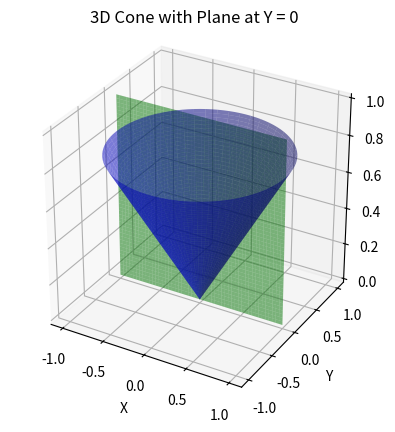

Source code (Python):
import numpy as np
import matplotlib.pyplot as plt
from mpl_toolkits.mplot3d import Axes3D

# Cone parameters
opening_angle = 60  # in degrees
inclination = 80  # in degrees

# Create a figure and 3D axis
fig = plt.figure()
ax = fig.add_subplot(111, projection='3d')

# Generate points for the cone
u = np.linspace(0, 2 * np.pi, 100)
v = np.linspace(0, inclination * np.pi / 180, 50)
U, V = np.meshgrid(u, v)
R = V / (inclination * np.pi / 180)
X = R * np.cos(U)  # Adjusted X-coordinate
Y = R * np.sin(U)  # Adjusted Y-coordinate (pointing upwards)
Z = V * np.tan(opening_angle * np.pi / 360)

# Plot the cone
ax.plot_surface(X, Y, Z, color='b', alpha=0.5)

# Generate points for the plane at Y = 0
plane_x = np.linspace(-1.0, 1.0, 50)
plane_z = np.linspace(0, 1, 50)
plane_X, plane_Z = np.meshgrid(plane_x, plane_z)
plane_Y = np.zeros_like(plane_X)

# Plot the plane at Y = 0
ax.plot_surface(plane_X, plane_Y, plane_Z, color='g', alpha=0.5)

# Set axis labels
ax.set_xlabel('X')
ax.set_ylabel('Y')
ax.set_zlabel('Z')

# Set plot title
ax.set_title('3D Cone with Plane at Y = 0')

# Set equal aspect ratio for proper visualization
ax.set_box_aspect([1, 1, 1])

# Show the plot
plt.show()
